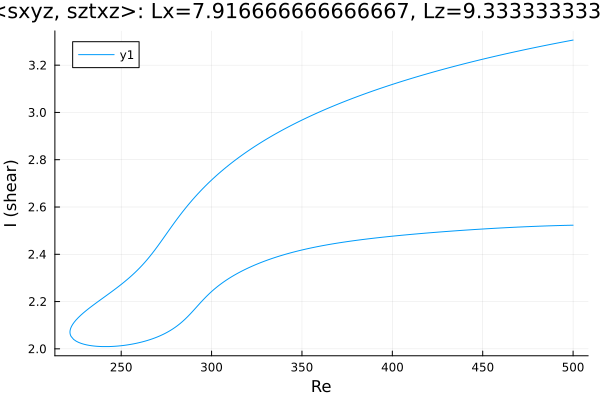

The file beside this chart, header and first rows:
Re, shear
500.0, 3.306
499.2, 3.305
497.7, 3.303
496.3, 3.301
494.9, 3.299
493.5, 3.297
492.1, 3.295
490.7, 3.293
489.3, 3.29
487.8, 3.288
486.4, 3.286
485, 3.284
483.6, 3.282
482.2, 3.28
482, 3.279
480.6, 3.277
479.2, 3.275
477.8, 3.273
476.4, 3.27
474.9, 3.268
473.5, 3.266
472.1, 3.264
470.7, 3.261
469.3, 3.259
467.9, 3.257
466.5, 3.254
465, 3.252
463.6, 3.249
462.2, 3.247
460.8, 3.245
459.4, 3.242
458, 3.24
456.6, 3.237
455.1, 3.235
453.7, 3.232
452.3, 3.229
450.9, 3.227
449.5, 3.224
448.1, 3.222
446.7, 3.219
445.2, 3.216
443.8, 3.214
442.4, 3.211
441, 3.208
439.6, 3.206
438.2, 3.203
436.8, 3.2
435.3, 3.197
433.9, 3.194
432.5, 3.191
431.1, 3.189
429.7, 3.186
428.3, 3.183
426.9, 3.18
425.5, 3.177
424, 3.174
422.6, 3.171
421.2, 3.168
419.8, 3.165
418.4, 3.162
... 410 more rows
